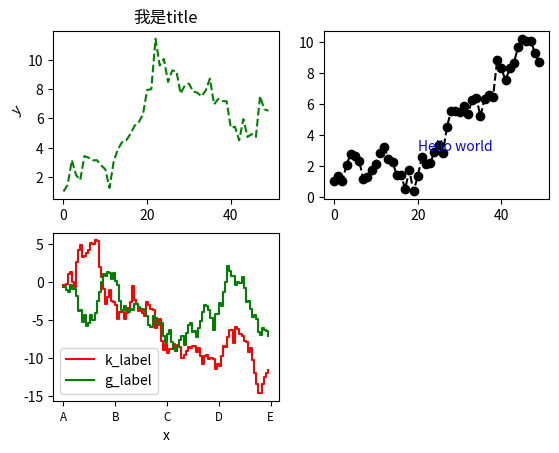

Write Python code to recreate this figure.
#!/usr/bin/env python
# -*- coding: utf-8 -*-
"""
[redacted]
@time = 2017/1/31 11:28
@annotation = '' 
"""
from matplotlib import rcParams

rcParams['font.family'] = u'sans-serif'
rcParams['font.sans-serif'] = [u'Microsoft Yahei',
                               u'Heiti SC',
                               u'Heiti TC',
                               u'STHeiti',
                               u'WenQuanYi Zen Hei',
                               u'WenQuanYi Micro Hei',
                               u"文泉驿微米黑",
                               u'SimHei', ] + rcParams[u'font.sans-serif']
rcParams['axes.unicode_minus'] = False  # 解决保存图像是负号'-'显示为方块的问题

import matplotlib.pyplot as plt
from numpy.random import randn

fig = plt.figure()
ax1 = fig.add_subplot(2, 2, 1)
ax2 = fig.add_subplot(2, 2, 2)
ax3 = fig.add_subplot(2, 2, 3)

ax1.plot(randn(50).cumsum(), "k--", color="g")
ax1.set_title(u"我是title")
ax1.set_ylabel(u"y", rotation=45, )

ax2.plot(randn(50).cumsum(), color="k", linestyle="dashed", marker="o")
ax2.text(20, 3, "Hello world", fontsize="10", color="b")

ax3.plot(randn(100).cumsum(), color="r", drawstyle="steps-post", label="k_label")
ax3.plot(randn(100).cumsum(), color="g", drawstyle="steps-post", label="g_label")
# 图例
ax3.legend(loc="best")
ax3.set_xticks([0, 25, 50, 75, 100])
ax3.set_xticklabels(list("ABCDE"), fontsize="small")
ax3.set_xlabel(u"x")

# 保存
plt.savefig("figure.png", bbox_inches="tight")

# 流
# from io import StringIO
#
# buffer = StringIO()
# plt.savefig(buffer)
# plot_data = buffer.getvalue()

plt.show()
